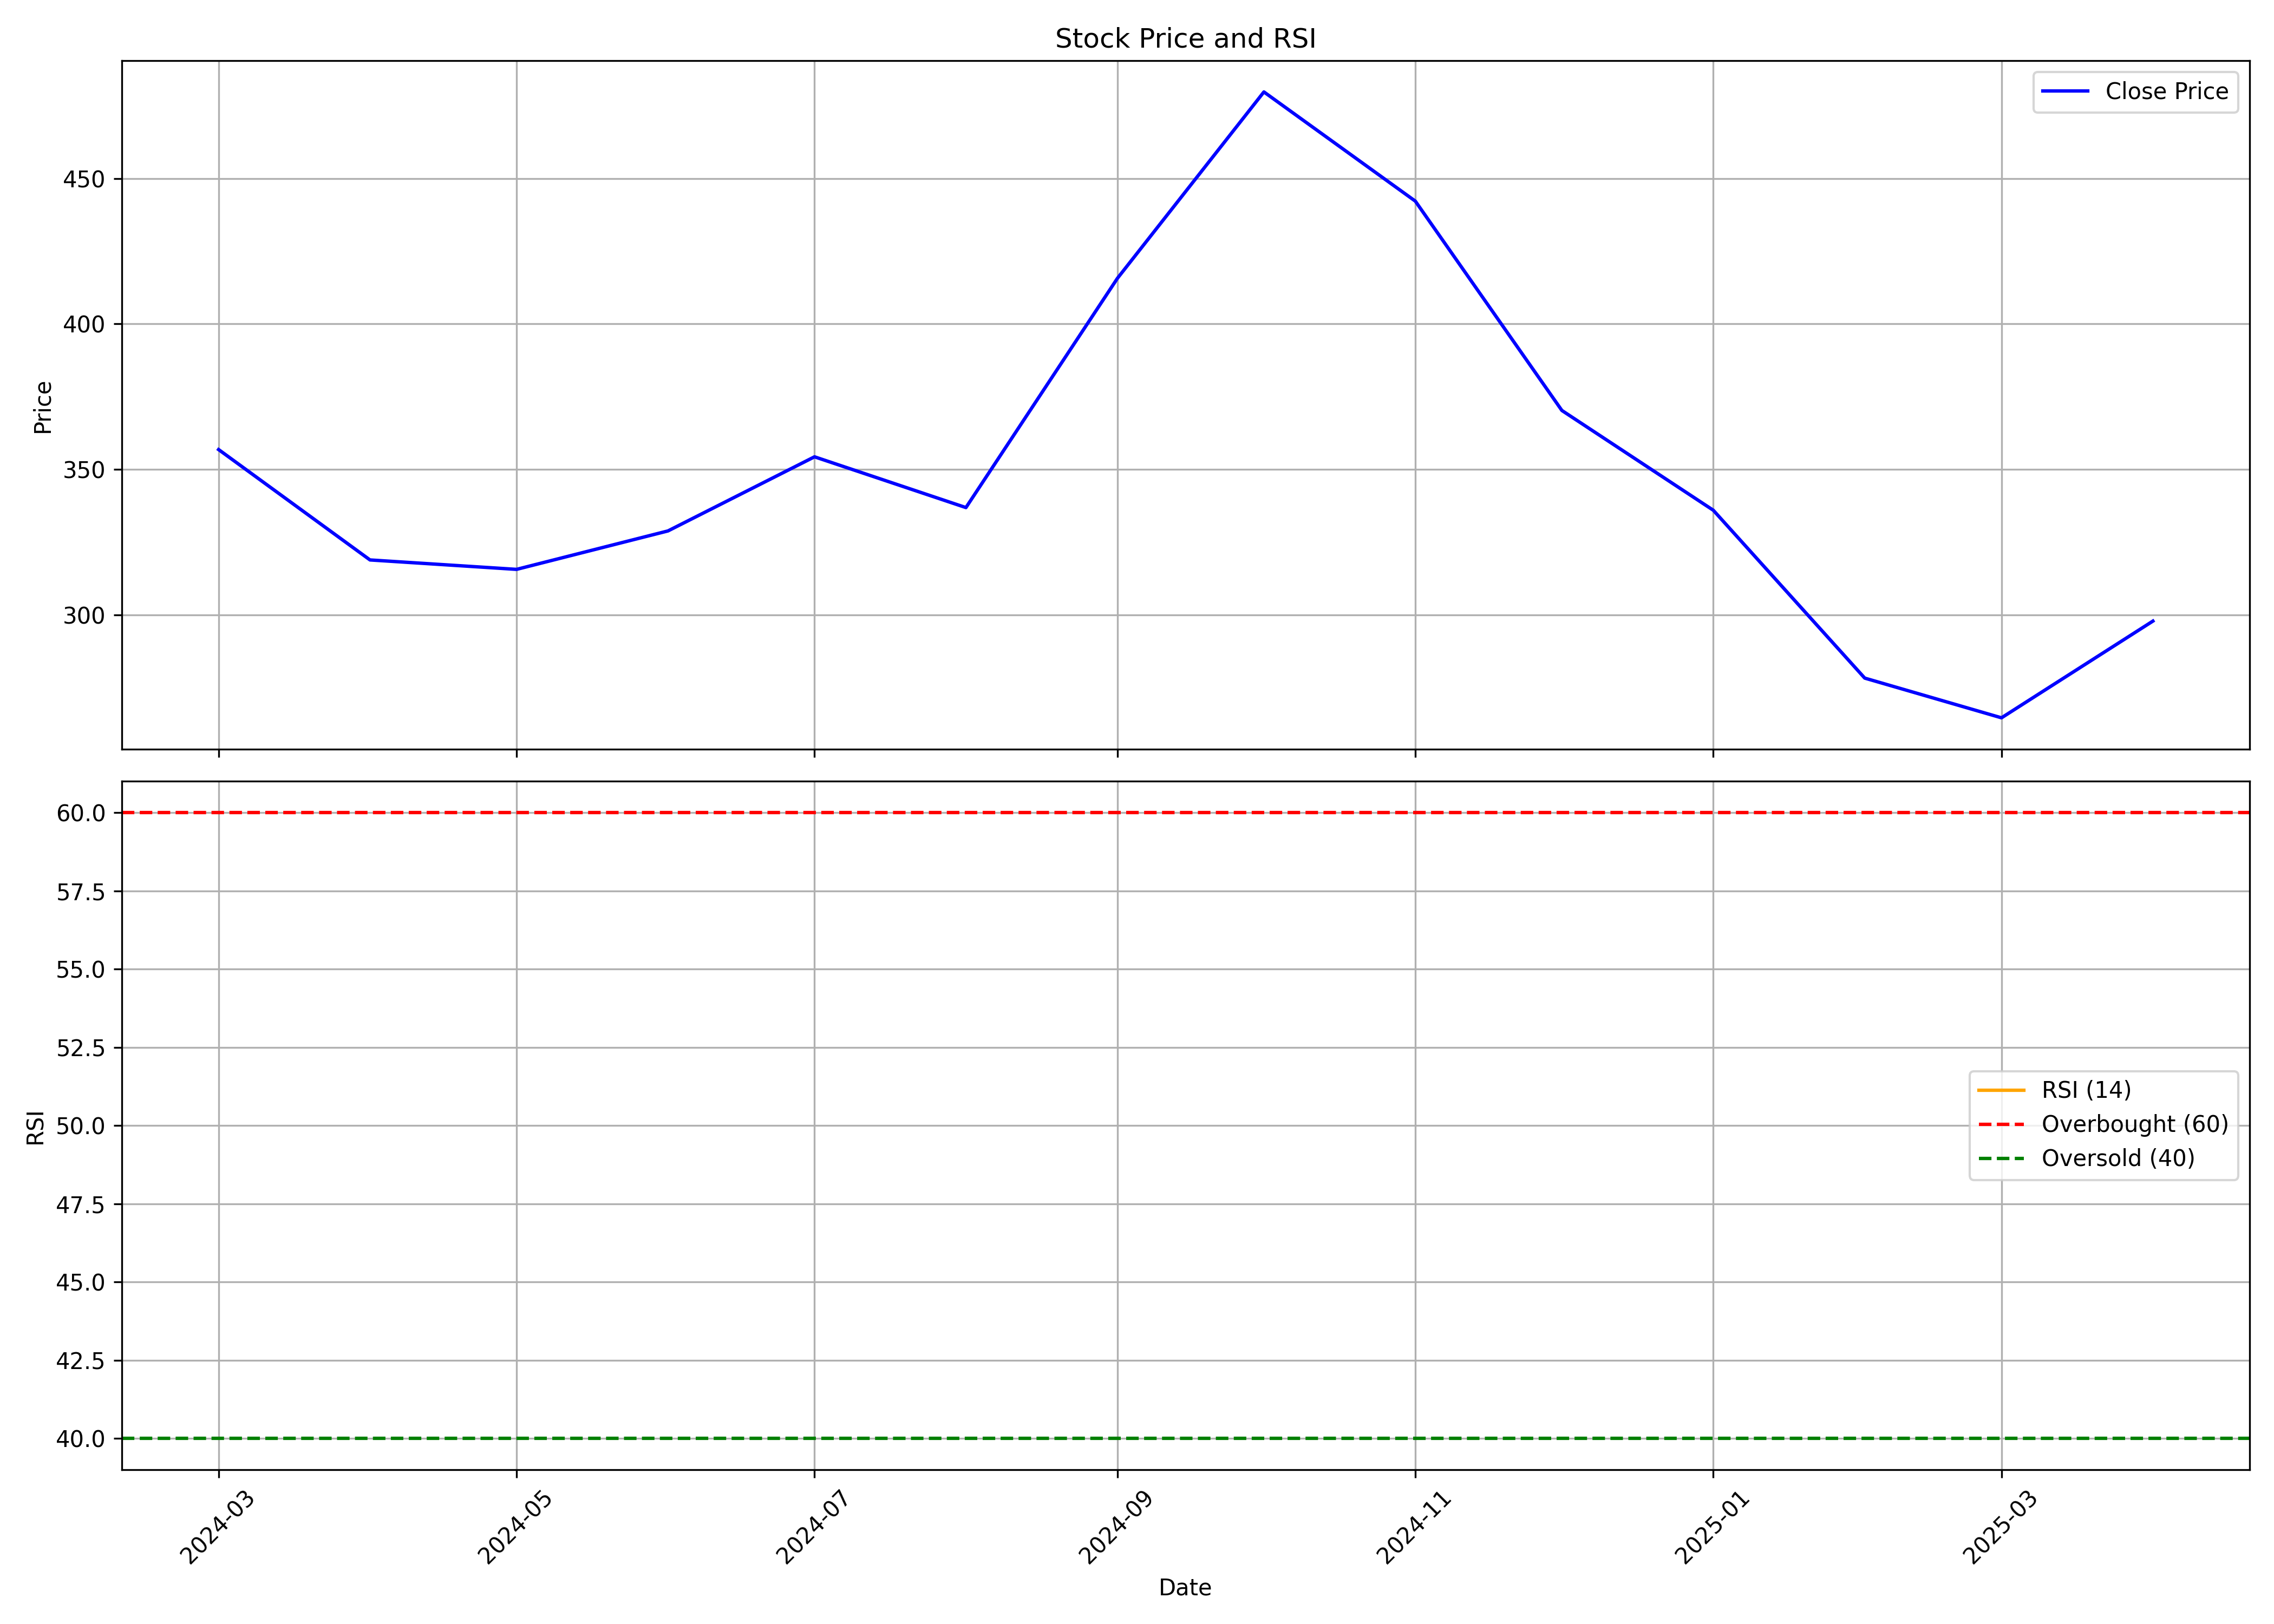

Values plotted in this chart, from the file beside it:
, Unnamed: 0, date, symbol, open, high, low, close, volume, rsi
0, 0, 2024-03-01, GOPAL, 350, 391.8, 340.9, 356.8, 13404415, 
1, 1, 2024-04-01, GOPAL, 356, 364.6, 307.3, 318.9, 5262794, 
2, 2, 2024-05-01, GOPAL, 318.9, 350, 310.4, 315.6, 3488385, 
3, 3, 2024-06-01, GOPAL, 321, 360.9, 300.2, 328.8, 3565825, 
4, 4, 2024-07-01, GOPAL, 329.1, 366, 317.3, 354.3, 4791478, 
5, 5, 2024-08-01, GOPAL, 357, 368, 328.2, 336.9, 4189472, 
6, 6, 2024-09-01, GOPAL, 338.1, 439.5, 322.6, 415.6, 17873921, 
7, 7, 2024-10-01, GOPAL, 413.3, 486, 379.4, 479.7, 14498807, 
8, 8, 2024-11-01, GOPAL, 485.0, 520.0, 421.9, 442.2, 6229700, 
9, 9, 2024-12-01, GOPAL, 446, 485, 364.0, 370.2, 12088625, 
10, 10, 2025-01-01, GOPAL, 372.6, 381.8, 305.0, 336, 4864420, 
11, 11, 2025-02-01, GOPAL, 339.0, 351.2, 273.9, 278.2, 2601109, 
12, 12, 2025-03-01, GOPAL, 278.2, 291, 255.9, 264.6, 2422910, 
13, 13, 2025-04-01, GOPAL, 266, 302.0, 256.6, 297.9, 1467010, 
